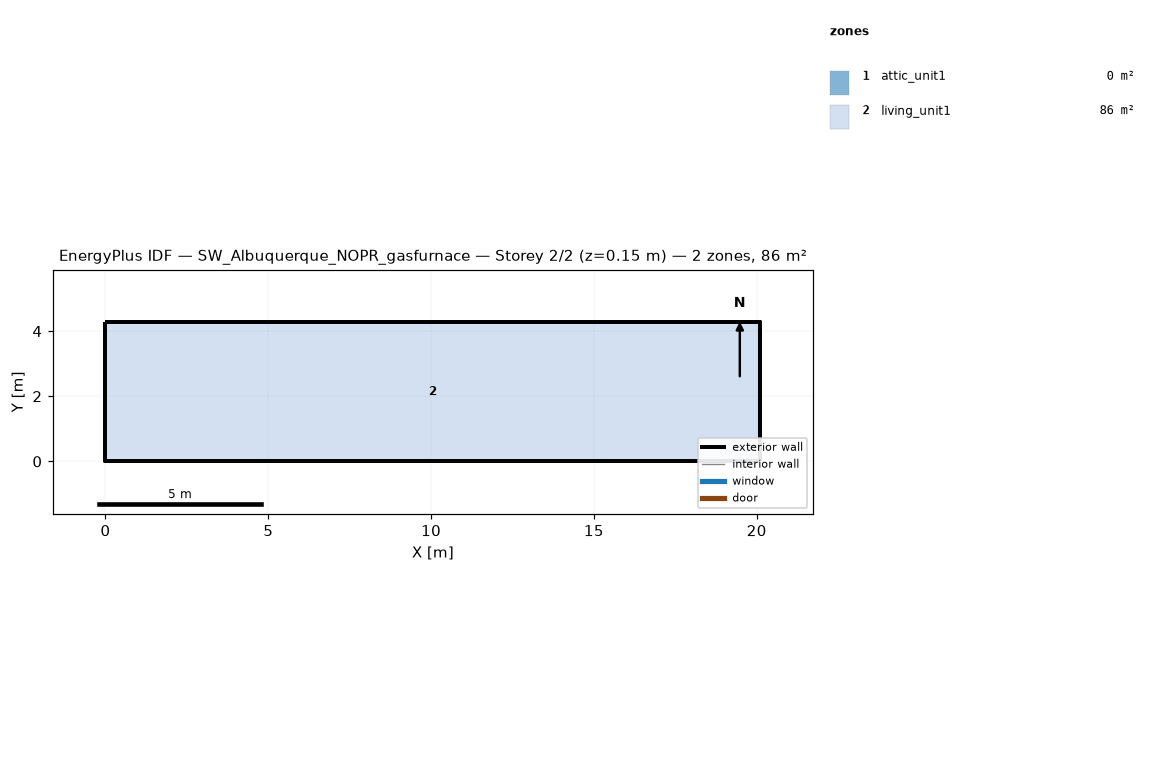
=== STOREY PLAN SPEC (per zone: floor XY polygon, exterior-wall plan segments, windows/doors) ===
zone 1: attic_unit1  (0.0 m²)
  exterior wall: (20.11, 0.00) – (20.11, 4.27) – (20.11, 2.13)  [6.4 m]
  exterior wall: (0.00, 4.27) – (0.00, 0.00) – (0.00, 2.13)  [6.4 m]
zone 2: living_unit1  (85.9 m²)
  floor: (0.00, 0.00) (0.00, 4.27) (20.11, 4.27) (20.11, 0.00)
  exterior wall: (0.00, 0.00) – (20.11, 0.00)  [20.1 m]
  exterior wall: (20.11, 0.00) – (20.11, 4.27)  [4.3 m]
  exterior wall: (20.11, 4.27) – (0.00, 4.27)  [20.1 m]
  exterior wall: (0.00, 4.27) – (0.00, 0.00)  [4.3 m]

=== DERIVED (storey summary) ===
Building: SW_Albuquerque_NOPR_gasfurnace
Storey: 2 of 2  (floor level z = 0.15 m)
Storey gross floor area: 85.9 m²
Zones on this storey: 2
  - attic_unit1: floor 0.0 m²; exterior wall 12.8 m (1.3 m²); WWR 0.0%
  - living_unit1: floor 85.9 m²; exterior wall 48.8 m (111.5 m²); WWR 0.0%
Zone adjacency: (none detected)